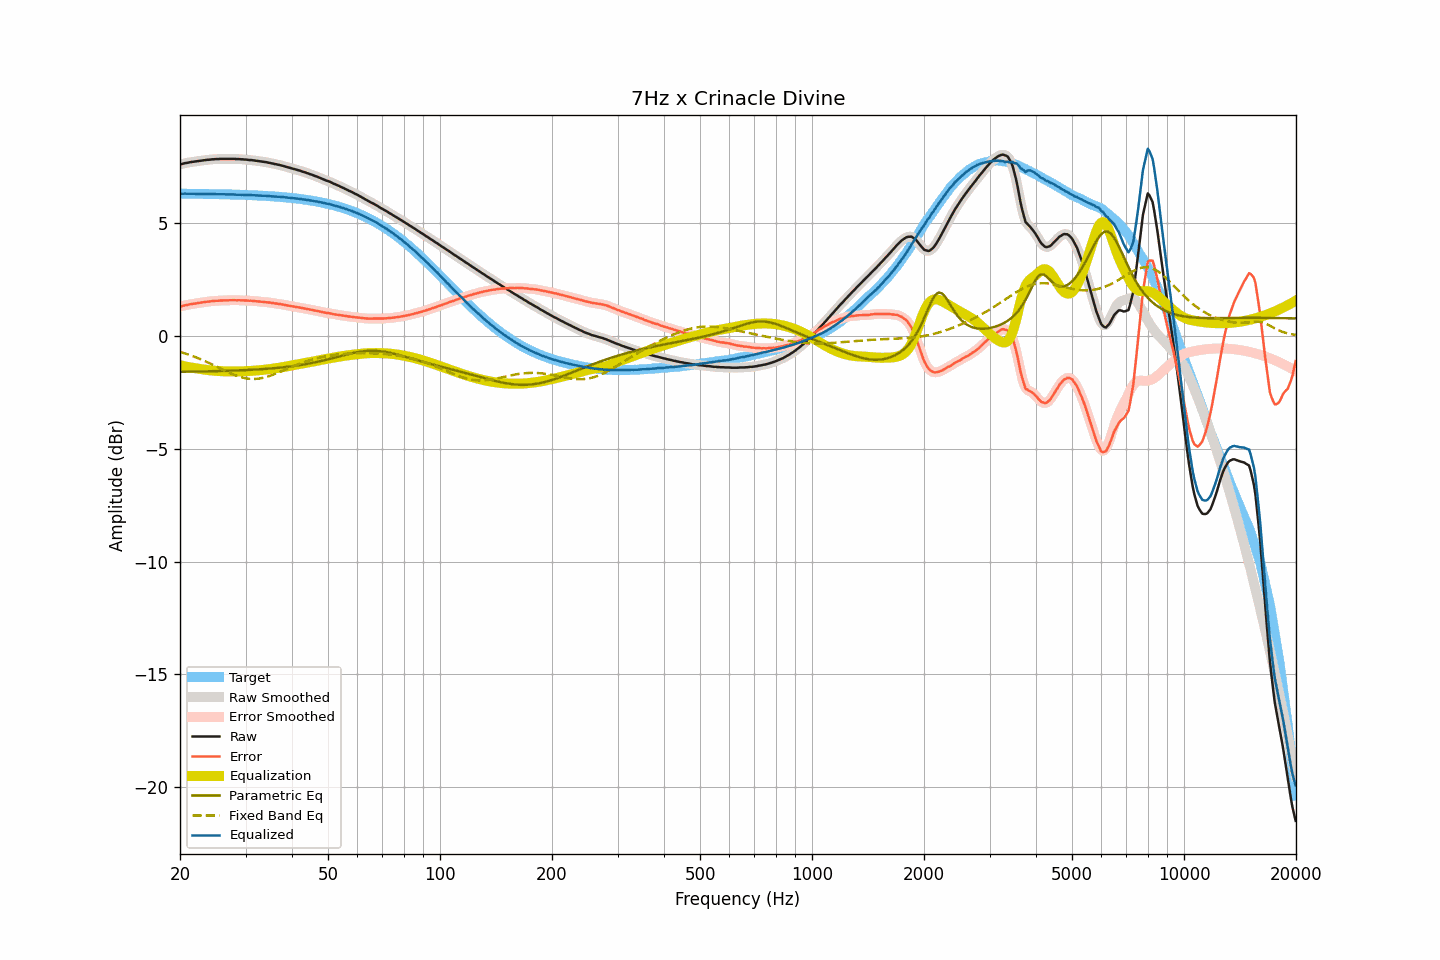

The table this chart was drawn from, first rows:
frequency, raw, smoothed, error, error_smoothed, equalization, parametric_eq, fixed_band_eq, equalized_raw, equalized_smoothed, target
20.00, 7.60, 7.60, 1.30, 1.30, -1.30, -1.59, -0.71, 6.30, 6.30, 6.30
20.20, 7.61, 7.61, 1.31, 1.32, -1.32, -1.59, -0.73, 6.29, 6.30, 6.30
20.40, 7.63, 7.63, 1.33, 1.33, -1.33, -1.59, -0.75, 6.30, 6.30, 6.30
20.61, 7.65, 7.64, 1.35, 1.35, -1.35, -1.59, -0.78, 6.30, 6.30, 6.30
20.81, 7.66, 7.66, 1.36, 1.37, -1.36, -1.59, -0.80, 6.30, 6.30, 6.29
21.02, 7.67, 7.67, 1.38, 1.38, -1.38, -1.59, -0.82, 6.29, 6.30, 6.29
21.23, 7.69, 7.69, 1.40, 1.39, -1.39, -1.59, -0.85, 6.30, 6.29, 6.29
21.44, 7.70, 7.70, 1.41, 1.41, -1.41, -1.59, -0.87, 6.29, 6.29, 6.29
21.66, 7.71, 7.71, 1.42, 1.42, -1.42, -1.58, -0.90, 6.29, 6.29, 6.29
21.87, 7.72, 7.72, 1.43, 1.43, -1.43, -1.58, -0.93, 6.29, 6.29, 6.29
22.09, 7.73, 7.73, 1.44, 1.44, -1.44, -1.58, -0.95, 6.29, 6.29, 6.29
22.31, 7.74, 7.74, 1.45, 1.45, -1.45, -1.58, -0.98, 6.29, 6.29, 6.29
22.54, 7.75, 7.75, 1.46, 1.46, -1.46, -1.58, -1.01, 6.29, 6.29, 6.29
22.76, 7.76, 7.76, 1.47, 1.47, -1.47, -1.58, -1.04, 6.29, 6.29, 6.29
22.99, 7.77, 7.77, 1.48, 1.48, -1.48, -1.58, -1.07, 6.29, 6.29, 6.29
23.22, 7.78, 7.78, 1.49, 1.49, -1.49, -1.58, -1.10, 6.29, 6.29, 6.29
23.45, 7.79, 7.79, 1.51, 1.50, -1.50, -1.57, -1.13, 6.29, 6.29, 6.28
23.69, 7.80, 7.80, 1.52, 1.51, -1.51, -1.57, -1.17, 6.29, 6.28, 6.28
23.92, 7.80, 7.80, 1.52, 1.52, -1.52, -1.57, -1.20, 6.28, 6.28, 6.28
24.16, 7.81, 7.81, 1.53, 1.53, -1.53, -1.57, -1.23, 6.28, 6.28, 6.28
24.40, 7.82, 7.82, 1.54, 1.54, -1.54, -1.57, -1.27, 6.28, 6.28, 6.28
24.65, 7.82, 7.82, 1.54, 1.54, -1.54, -1.57, -1.30, 6.28, 6.28, 6.28
24.89, 7.83, 7.83, 1.55, 1.55, -1.55, -1.56, -1.34, 6.28, 6.28, 6.28
25.14, 7.83, 7.83, 1.55, 1.55, -1.55, -1.56, -1.37, 6.27, 6.27, 6.28
25.39, 7.83, 7.83, 1.56, 1.56, -1.56, -1.56, -1.41, 6.27, 6.27, 6.27
25.65, 7.84, 7.84, 1.57, 1.56, -1.56, -1.56, -1.44, 6.28, 6.27, 6.27
25.91, 7.84, 7.84, 1.57, 1.57, -1.57, -1.56, -1.48, 6.27, 6.27, 6.27
26.16, 7.84, 7.84, 1.57, 1.57, -1.57, -1.55, -1.51, 6.27, 6.27, 6.27
26.43, 7.84, 7.84, 1.57, 1.57, -1.57, -1.55, -1.55, 6.27, 6.27, 6.27
26.69, 7.84, 7.84, 1.57, 1.57, -1.57, -1.55, -1.58, 6.27, 6.27, 6.27
26.96, 7.84, 7.84, 1.57, 1.57, -1.58, -1.55, -1.61, 6.26, 6.26, 6.26
27.23, 7.84, 7.84, 1.58, 1.58, -1.58, -1.54, -1.65, 6.26, 6.26, 6.26
27.50, 7.84, 7.84, 1.58, 1.58, -1.58, -1.54, -1.68, 6.26, 6.26, 6.26
27.77, 7.84, 7.84, 1.58, 1.58, -1.58, -1.54, -1.71, 6.26, 6.26, 6.26
28.05, 7.84, 7.84, 1.58, 1.58, -1.58, -1.54, -1.74, 6.26, 6.26, 6.26
28.33, 7.83, 7.83, 1.57, 1.58, -1.58, -1.53, -1.76, 6.25, 6.26, 6.25
28.62, 7.83, 7.83, 1.58, 1.58, -1.58, -1.53, -1.79, 6.25, 6.25, 6.25
28.90, 7.83, 7.83, 1.58, 1.58, -1.58, -1.53, -1.81, 6.25, 6.25, 6.25
29.19, 7.82, 7.82, 1.57, 1.57, -1.57, -1.53, -1.83, 6.25, 6.25, 6.25
29.48, 7.82, 7.82, 1.57, 1.57, -1.57, -1.52, -1.85, 6.25, 6.25, 6.25
29.78, 7.81, 7.81, 1.57, 1.57, -1.57, -1.52, -1.87, 6.24, 6.24, 6.24
30.08, 7.81, 7.81, 1.57, 1.57, -1.57, -1.52, -1.88, 6.24, 6.24, 6.24
30.38, 7.80, 7.80, 1.56, 1.56, -1.56, -1.51, -1.89, 6.24, 6.24, 6.24
30.68, 7.79, 7.79, 1.55, 1.56, -1.56, -1.51, -1.90, 6.23, 6.24, 6.24
30.99, 7.79, 7.79, 1.56, 1.55, -1.55, -1.51, -1.91, 6.24, 6.23, 6.23
31.30, 7.78, 7.78, 1.55, 1.55, -1.55, -1.50, -1.91, 6.23, 6.23, 6.23
31.61, 7.77, 7.77, 1.54, 1.54, -1.54, -1.50, -1.91, 6.23, 6.23, 6.23
31.93, 7.76, 7.76, 1.54, 1.54, -1.54, -1.49, -1.91, 6.22, 6.22, 6.22
32.24, 7.75, 7.75, 1.53, 1.53, -1.53, -1.49, -1.90, 6.22, 6.22, 6.22
32.57, 7.74, 7.74, 1.52, 1.52, -1.52, -1.48, -1.89, 6.21, 6.21, 6.22
32.89, 7.73, 7.73, 1.52, 1.52, -1.52, -1.48, -1.88, 6.21, 6.21, 6.21
33.22, 7.72, 7.72, 1.51, 1.51, -1.51, -1.47, -1.87, 6.21, 6.21, 6.21
33.55, 7.71, 7.71, 1.50, 1.51, -1.50, -1.47, -1.85, 6.20, 6.21, 6.20
33.89, 7.70, 7.70, 1.50, 1.50, -1.50, -1.46, -1.84, 6.20, 6.20, 6.20
34.23, 7.69, 7.69, 1.49, 1.49, -1.49, -1.46, -1.82, 6.20, 6.20, 6.20
34.57, 7.67, 7.67, 1.48, 1.48, -1.48, -1.45, -1.79, 6.19, 6.19, 6.19
34.92, 7.66, 7.66, 1.47, 1.47, -1.47, -1.45, -1.77, 6.19, 6.19, 6.19
35.27, 7.64, 7.64, 1.46, 1.46, -1.46, -1.44, -1.74, 6.18, 6.18, 6.18
35.62, 7.63, 7.63, 1.45, 1.45, -1.45, -1.44, -1.72, 6.18, 6.18, 6.18
35.97, 7.61, 7.61, 1.44, 1.44, -1.44, -1.43, -1.69, 6.17, 6.17, 6.17
... 635 more rows
